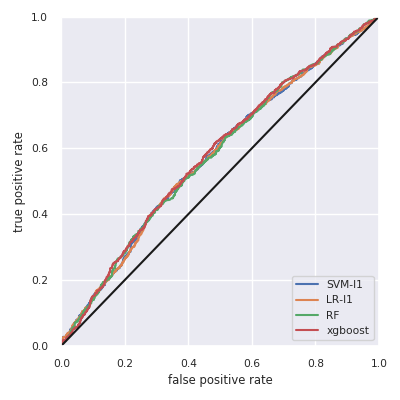

Data behind this chart, as committed beside it:
, skl-SVM-l1, skl-LR-l1, skl-RF, xgboost
Accuracy, 0.565, 0.562, 0.552, 0.569
F1w, 0.564, 0.561, 0.552, 0.566
AUC, 0.574, 0.574, 0.575, 0.58
